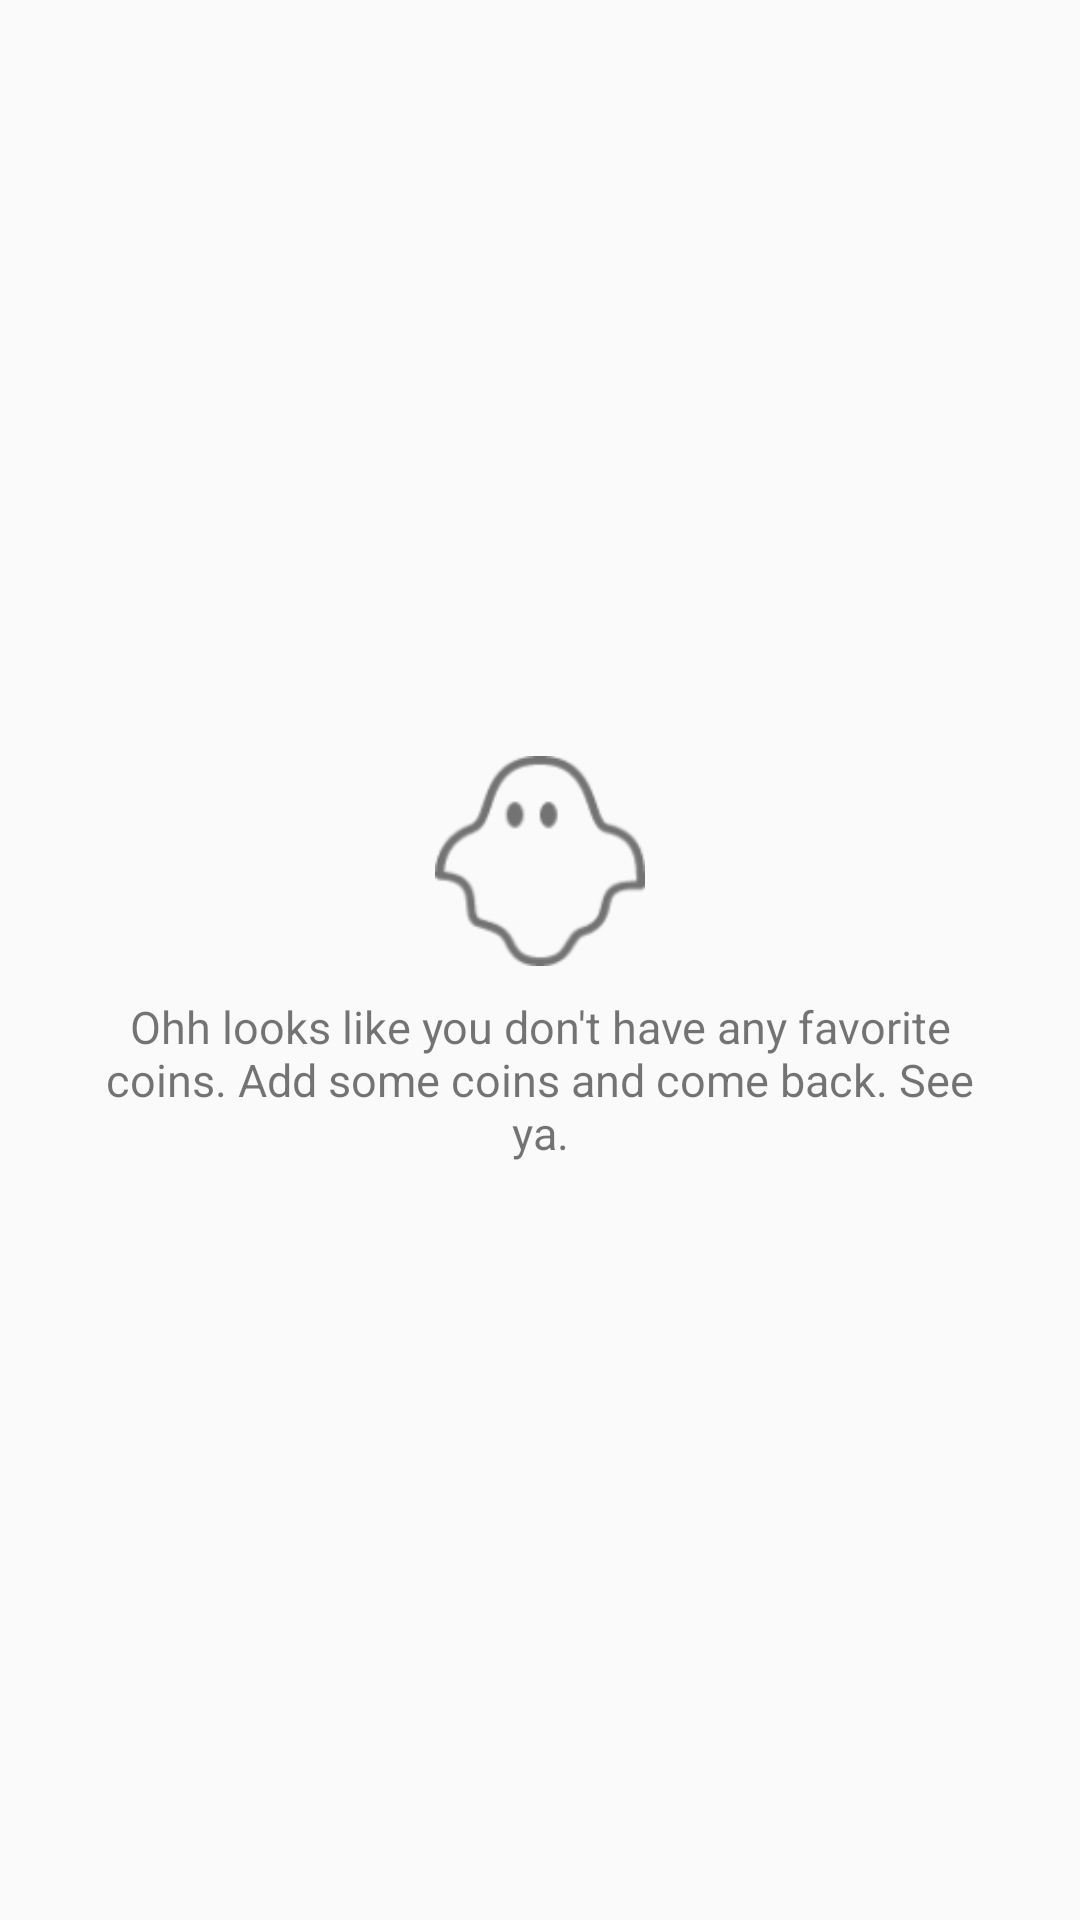

Write the Android layout XML for this screen, with the resource values it uses.
<!-- AndroidManifest.xml: application theme AppTheme -->
<!-- res/layout/layout_empty.xml -->
<?xml version="1.0" encoding="utf-8"?>
<LinearLayout xmlns:android="http://schemas.android.com/apk/res/android"
    xmlns:app="http://schemas.android.com/apk/res-auto"
    android:layout_width="match_parent"
    android:layout_height="match_parent"
    android:gravity="center"
    android:orientation="vertical"
    android:padding="30dp">

    <android.support.v7.widget.AppCompatImageView
        android:layout_width="70dp"
        android:layout_height="70dp"
        android:layout_gravity="center"
        app:srcCompat="@drawable/ic_ghost" />

    <TextView
        android:layout_width="wrap_content"
        android:layout_height="wrap_content"
        android:layout_gravity="center"
        android:layout_marginTop="10dp"
        android:gravity="center"
        android:text="@string/general_error_empty"
        android:textSize="15sp" />

</LinearLayout>
<!-- resources referenced by this layout -->
<resources>
  <!-- drawable ic_ghost: png bitmap (drawable-hdpi, 1703 bytes) -->
  <string name="general_error_empty">Ohh looks like you don\'t have any favorite coins. Add some coins and come back. See ya.</string>
  <style name="AppTheme" parent="Theme.AppCompat.Light.NoActionBar">
          <item name="colorPrimary">@color/colorPrimary</item>
          <item name="colorPrimaryDark">@color/colorPrimaryDark</item>
          <item name="colorAccent">@color/colorAccent</item>
      </style>
  <color name="colorPrimary">#5DC8FF</color>
  <color name="colorPrimaryDark">#1E8BC3</color>
  <color name="colorAccent">#333333</color>
</resources>
